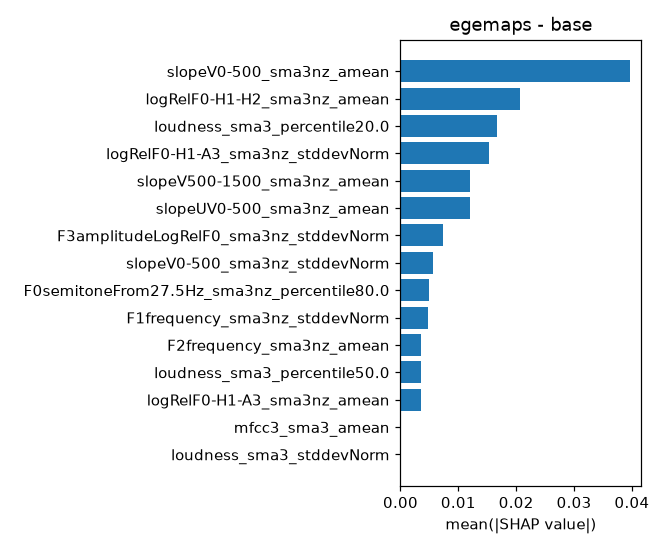

Data behind this chart, as committed beside it:
feature, mean_abs_shap
slopeV0-500_sma3nz_amean, 0.03963
logRelF0-H1-H2_sma3nz_amean, 0.02058
loudness_sma3_percentile20.0, 0.01668
logRelF0-H1-A3_sma3nz_stddevNorm, 0.01533
slopeV500-1500_sma3nz_amean, 0.01205
slopeUV0-500_sma3nz_amean, 0.01204
F3amplitudeLogRelF0_sma3nz_stddevNorm, 0.007275
slopeV0-500_sma3nz_stddevNorm, 0.005582
F0semitoneFrom27.5Hz_sma3nz_percentile80…, 0.00497
F1frequency_sma3nz_stddevNorm, 0.004787
F2frequency_sma3nz_amean, 0.003627
loudness_sma3_percentile50.0, 0.003616
logRelF0-H1-A3_sma3nz_amean, 0.003603
mfcc3_sma3_amean, 0.0001096
loudness_sma3_stddevNorm, 0.0
F0semitoneFrom27.5Hz_sma3nz_stddevFallin…, 0.0
F0semitoneFrom27.5Hz_sma3nz_stddevRising…, 0.0
F0semitoneFrom27.5Hz_sma3nz_meanRisingSl…, 0.0
F0semitoneFrom27.5Hz_sma3nz_meanFallingS…, 0.0
F0semitoneFrom27.5Hz_sma3nz_amean, 0.0
F0semitoneFrom27.5Hz_sma3nz_percentile50…, 0.0
F0semitoneFrom27.5Hz_sma3nz_pctlrange0-2, 0.0
F0semitoneFrom27.5Hz_sma3nz_percentile20…, 0.0
F0semitoneFrom27.5Hz_sma3nz_stddevNorm, 0.0
mfcc1_sma3_stddevNorm, 0.0
mfcc1_sma3_amean, 0.0
spectralFlux_sma3_stddevNorm, 0.0
spectralFlux_sma3_amean, 0.0
loudness_sma3_stddevFallingSlope, 0.0
loudness_sma3_meanFallingSlope, 0.0
loudness_sma3_stddevRisingSlope, 0.0
loudness_sma3_meanRisingSlope, 0.0
loudness_sma3_pctlrange0-2, 0.0
loudness_sma3_percentile80.0, 0.0
loudness_sma3_amean, 0.0
mfcc4_sma3_stddevNorm, 0.0
jitterLocal_sma3nz_stddevNorm, 0.0
jitterLocal_sma3nz_amean, 0.0
mfcc4_sma3_amean, 0.0
mfcc2_sma3_amean, 0.0
logRelF0-H1-H2_sma3nz_stddevNorm, 0.0
shimmerLocaldB_sma3nz_stddevNorm, 0.0
F1bandwidth_sma3nz_amean, 0.0
F1frequency_sma3nz_amean, 0.0
F1bandwidth_sma3nz_stddevNorm, 0.0
F1amplitudeLogRelF0_sma3nz_amean, 0.0
F1amplitudeLogRelF0_sma3nz_stddevNorm, 0.0
F2frequency_sma3nz_stddevNorm, 0.0
F2bandwidth_sma3nz_amean, 0.0
F2bandwidth_sma3nz_stddevNorm, 0.0
F2amplitudeLogRelF0_sma3nz_amean, 0.0
shimmerLocaldB_sma3nz_amean, 0.0
HNRdBACF_sma3nz_stddevNorm, 0.0
HNRdBACF_sma3nz_amean, 0.0
mfcc2_sma3_stddevNorm, 0.0
mfcc3_sma3_stddevNorm, 0.0
F3bandwidth_sma3nz_stddevNorm, 0.0
F3bandwidth_sma3nz_amean, 0.0
F3frequency_sma3nz_stddevNorm, 0.0
F3frequency_sma3nz_amean, 0.0
... 28 more rows
